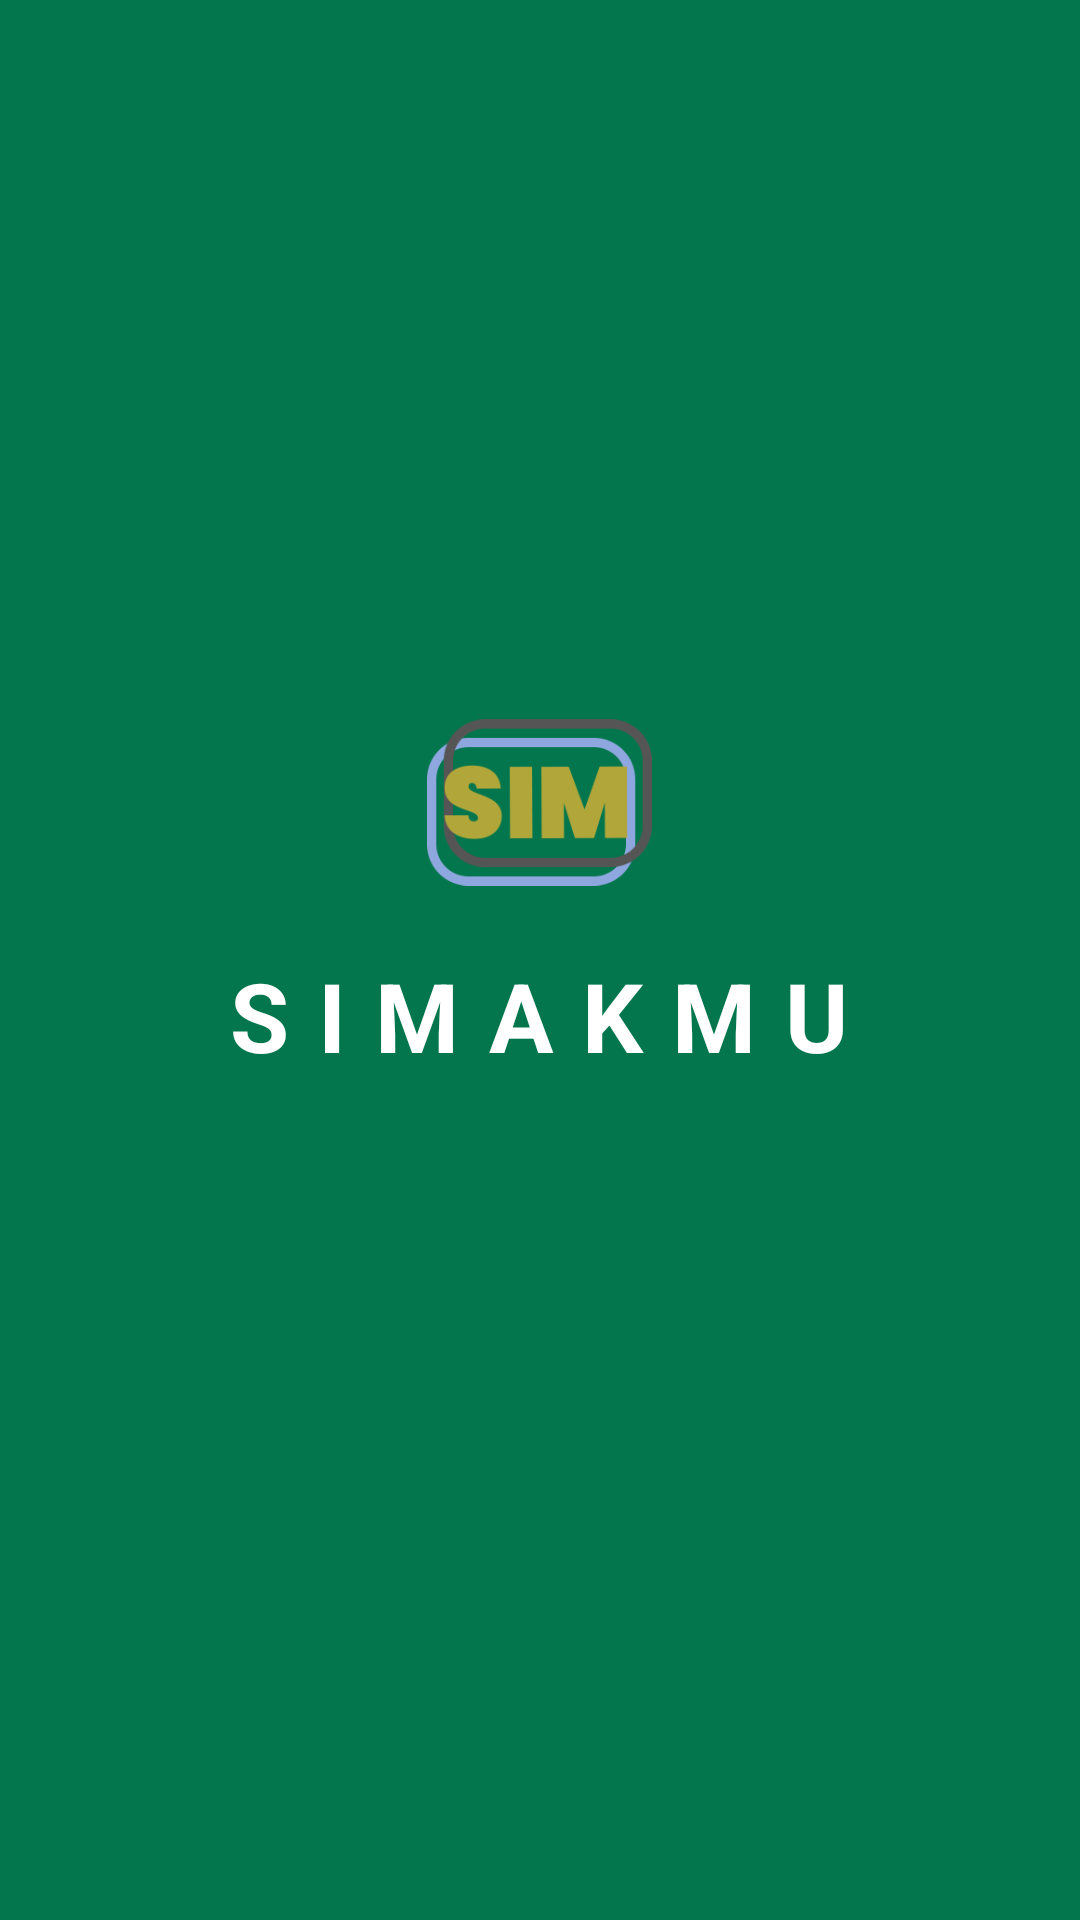

Produce the Android XML layout that renders to this screen, including the resource entries it uses.
<!-- AndroidManifest.xml: application theme Theme.SIMAKMU -->
<!-- res/layout/fragment_splash.xml -->
<?xml version="1.0" encoding="utf-8"?>
<androidx.appcompat.widget.LinearLayoutCompat xmlns:android="http://schemas.android.com/apk/res/android"
    xmlns:tools="http://schemas.android.com/tools"
    android:layout_width="match_parent"
    android:layout_height="match_parent"
    android:background="#03764D"
    android:gravity="center"
    android:orientation="vertical"
    tools:context=".ui.splash.SplashFragment">

    <ImageView
        android:layout_width="75dp"
        android:layout_height="75dp"
        android:layout_marginTop="-50dp"
        android:src="@drawable/logo"
        tools:ignore="ContentDescription" />

    <TextView
        android:layout_width="wrap_content"
        android:layout_height="wrap_content"
        android:layout_marginTop="12dp"
        android:letterSpacing="0.3"
        android:text="@string/app_name"
        android:textColor="@color/white"
        android:textSize="32sp"
        android:textStyle="bold" />

</androidx.appcompat.widget.LinearLayoutCompat>
<!-- resources referenced by this layout -->
<resources>
  <!-- drawable logo: png bitmap (drawable, 7050 bytes) -->
  <string name="app_name">SIMAKMU</string>
  <style name="Theme.SIMAKMU" parent="Theme.MaterialComponents.DayNight.NoActionBar">
          
          <item name="colorPrimary">@color/purple_500</item>
          <item name="colorPrimaryVariant">@color/purple_700</item>
          <item name="colorOnPrimary">@color/white</item>
          
          <item name="colorSecondary">@color/teal_200</item>
          <item name="colorSecondaryVariant">@color/teal_700</item>
          <item name="colorOnSecondary">@color/black</item>
          
          <item name="android:statusBarColor" tools:targetApi="l">?attr/colorPrimaryVariant</item>
          
      </style>
  <!-- not gathered from this repository: default colours our renderer supplied (Android Studio template values) -->
  <color name="purple_500">#FF6200EE</color>
  <color name="purple_700">#FF3700B3</color>
  <color name="teal_200">#FF03DAC5</color>
  <color name="teal_700">#FF018786</color>
  <color name="black">#FF000000</color>
  <color name="white">#FFFFFFFF</color>
</resources>
